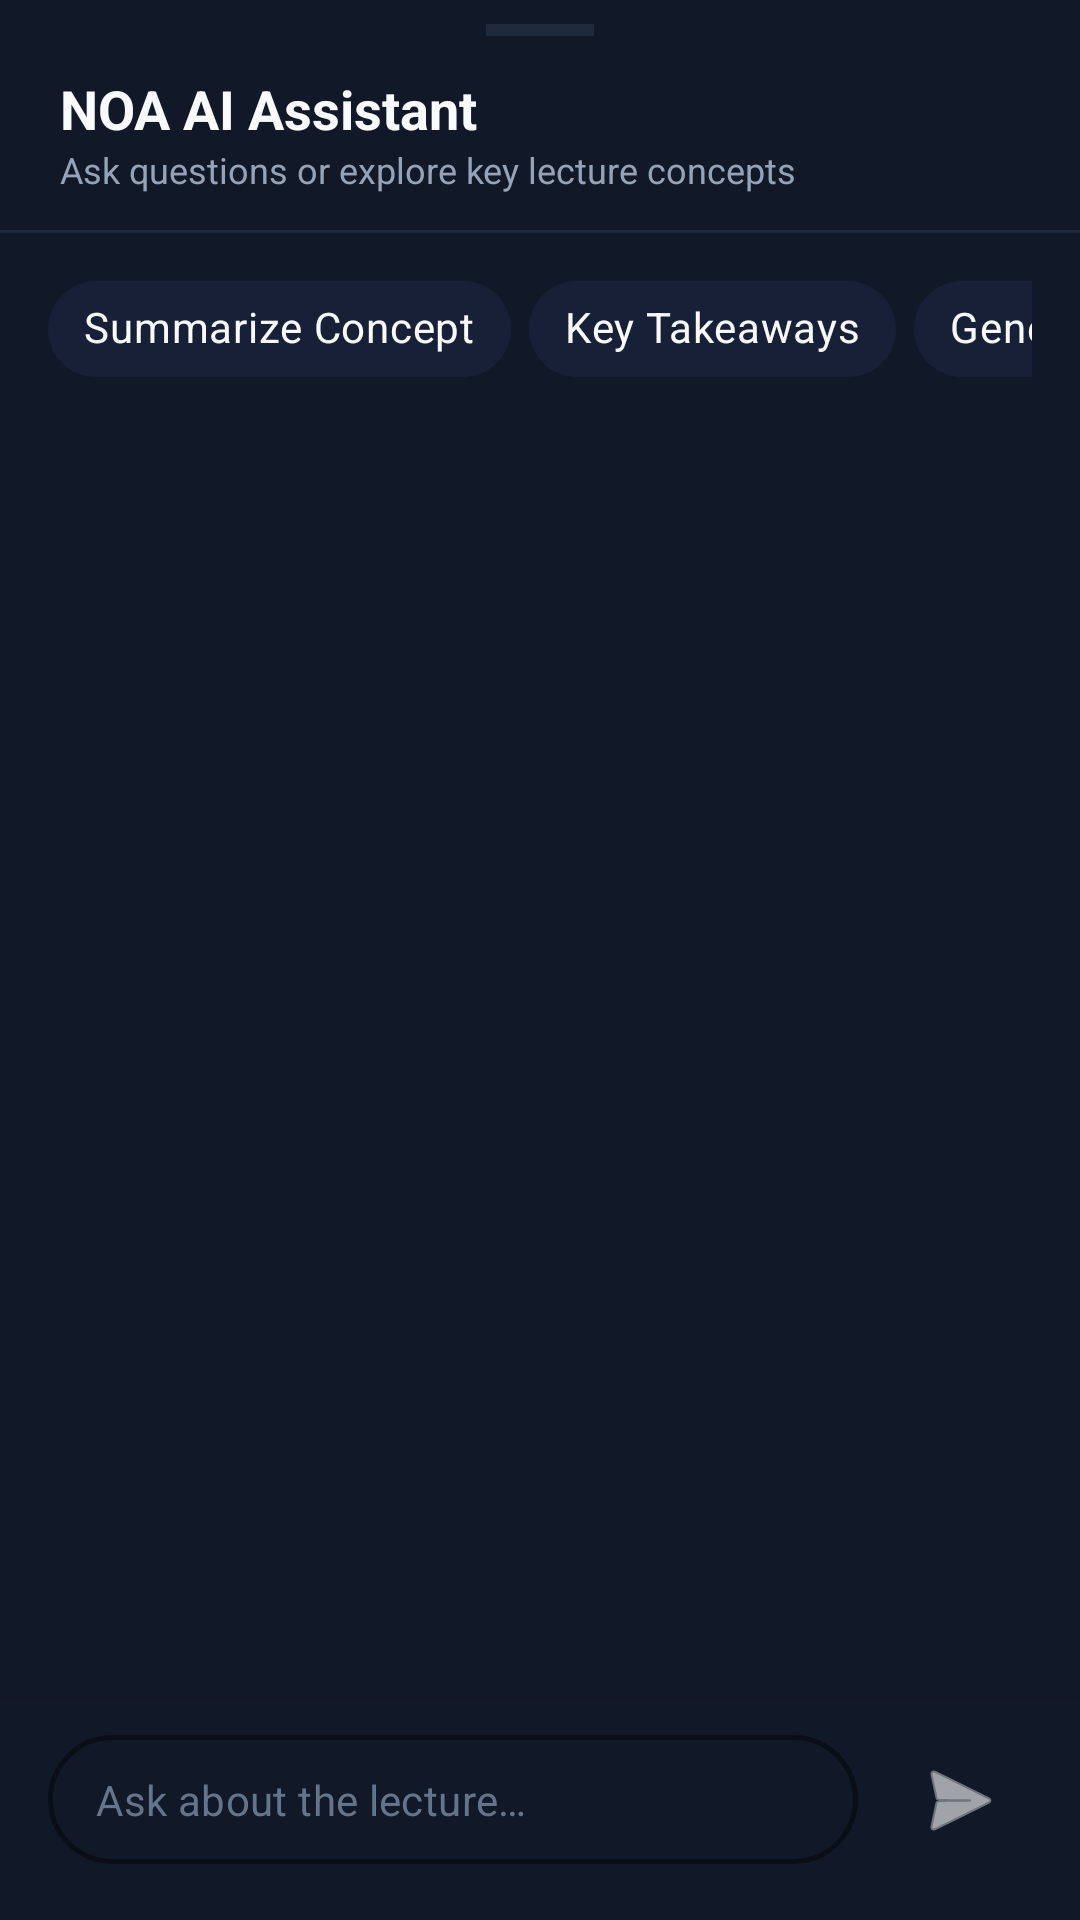

The Android layout XML behind this screen, and the referenced resources:
<!-- AndroidManifest.xml: application theme Theme.AILectureSummarizer -->
<!-- res/layout/dialog_chat_bottom_sheet.xml -->
<?xml version="1.0" encoding="utf-8"?>
<LinearLayout
    xmlns:android="http://schemas.android.com/apk/res/android"
    xmlns:app="http://schemas.android.com/apk/res-auto"
    android:layout_width="match_parent"
    android:layout_height="match_parent"
    android:orientation="vertical"
    android:background="@color/surface"
    android:paddingTop="8dp">

    
    <View
        android:id="@+id/dragHandle"
        android:layout_width="36dp"
        android:layout_height="4dp"
        android:layout_gravity="center_horizontal"
        android:layout_marginBottom="12dp"
        android:background="@color/divider" />

    
    <LinearLayout
        android:layout_width="match_parent"
        android:layout_height="wrap_content"
        android:orientation="vertical"
        android:paddingStart="20dp"
        android:paddingEnd="20dp"
        android:paddingBottom="12dp">

        <TextView
            android:id="@+id/tvChatTitle"
            android:layout_width="wrap_content"
            android:layout_height="wrap_content"
            android:text="NOA AI Assistant"
            android:textColor="@color/text_primary"
            android:textSize="18sp"
            android:textStyle="bold" />

        <TextView
            android:id="@+id/tvChatSubtitle"
            android:layout_width="wrap_content"
            android:layout_height="wrap_content"
            android:text="Ask questions or explore key lecture concepts"
            android:textColor="@color/text_secondary"
            android:textSize="12sp"
            android:ellipsize="end"
            android:maxLines="1" />

    </LinearLayout>

    <View
        android:layout_width="match_parent"
        android:layout_height="1dp"
        android:background="@color/divider" />

    
    <HorizontalScrollView
        android:layout_width="match_parent"
        android:layout_height="wrap_content"
        android:paddingStart="16dp"
        android:paddingEnd="16dp"
        android:paddingTop="8dp"
        android:paddingBottom="8dp"
        android:scrollbars="none">

        <LinearLayout
            android:layout_width="wrap_content"
            android:layout_height="wrap_content"
            android:orientation="horizontal">

            <com.google.android.material.chip.Chip
                android:id="@+id/chipPromptSummary"
                style="@style/Widget.MaterialComponents.Chip.Action"
                android:layout_width="wrap_content"
                android:layout_height="wrap_content"
                android:text="Summarize Concept"
                android:layout_marginEnd="6dp"
                app:chipBackgroundColor="@color/surface_variant"
                android:textColor="@color/text_primary" />

            <com.google.android.material.chip.Chip
                android:id="@+id/chipPromptKeyTakeaways"
                style="@style/Widget.MaterialComponents.Chip.Action"
                android:layout_width="wrap_content"
                android:layout_height="wrap_content"
                android:text="Key Takeaways"
                android:layout_marginEnd="6dp"
                app:chipBackgroundColor="@color/surface_variant"
                android:textColor="@color/text_primary" />

            <com.google.android.material.chip.Chip
                android:id="@+id/chipPromptExamPrep"
                style="@style/Widget.MaterialComponents.Chip.Action"
                android:layout_width="wrap_content"
                android:layout_height="wrap_content"
                android:text="Generate Practice Questions"
                android:layout_marginEnd="6dp"
                app:chipBackgroundColor="@color/surface_variant"
                android:textColor="@color/text_primary" />

        </LinearLayout>
    </HorizontalScrollView>

    
    <androidx.recyclerview.widget.RecyclerView
        android:id="@+id/rvChatMessages"
        android:layout_width="match_parent"
        android:layout_height="0dp"
        android:layout_weight="1"
        android:clipToPadding="false"
        android:overScrollMode="never"
        android:paddingStart="16dp"
        android:paddingEnd="16dp"
        android:paddingTop="8dp"
        android:paddingBottom="12dp" />

    
    <LinearLayout
        android:id="@+id/layoutInputBar"
        android:layout_width="match_parent"
        android:layout_height="wrap_content"
        android:orientation="horizontal"
        android:background="@color/surface"
        android:paddingStart="16dp"
        android:paddingEnd="16dp"
        android:paddingTop="10dp"
        android:paddingBottom="16dp"
        android:elevation="8dp"
        android:gravity="center_vertical">

        <com.google.android.material.textfield.TextInputLayout
            android:id="@+id/tilChatMessage"
            style="@style/Widget.MaterialComponents.TextInputLayout.OutlinedBox"
            android:layout_width="0dp"
            android:layout_height="wrap_content"
            android:layout_weight="1"
            android:layout_marginEnd="10dp"
            app:boxCornerRadiusBottomEnd="22dp"
            app:boxCornerRadiusBottomStart="22dp"
            app:boxCornerRadiusTopEnd="22dp"
            app:boxCornerRadiusTopStart="22dp"
            app:boxStrokeColor="@color/input_border"
            app:boxStrokeWidth="1.5dp"
            app:hintEnabled="false">

            <com.google.android.material.textfield.TextInputEditText
                android:id="@+id/etChatMessage"
                android:layout_width="match_parent"
                android:layout_height="wrap_content"
                android:hint="Ask about the lecture…"
                android:inputType="textShortMessage|textAutoCorrect|textCapSentences"
                android:maxLines="4"
                android:textColor="@color/text_primary"
                android:textColorHint="@color/text_hint"
                android:textSize="14sp"
                android:paddingTop="12dp"
                android:paddingBottom="12dp" />

        </com.google.android.material.textfield.TextInputLayout>

        <ImageButton
            android:id="@+id/btnSendChatMessage"
            android:layout_width="48dp"
            android:layout_height="48dp"
            android:layout_gravity="center_vertical"
            android:background="@drawable/gradient_button"
            android:contentDescription="Send Message"
            android:padding="12dp"
            android:src="@android:drawable/ic_menu_send"
            app:tint="@color/on_primary" />

    </LinearLayout>

</LinearLayout>
<!-- resources referenced by this layout -->
<resources>
  <color name="divider">#1E293B</color>
  <color name="input_border">#6366F1</color>
  <color name="on_primary">#FFFFFF</color>
  <color name="surface">#111827</color>
  <color name="surface_variant">#172036</color>
  <color name="text_hint">#64748B</color>
  <color name="text_primary">#F8FAFC</color>
  <color name="text_secondary">#94A3B8</color>
  <style name="Theme.AILectureSummarizer" parent="Theme.NoaAI" />
  <style name="Theme.NoaAI" parent="Theme.Material3.Light.NoActionBar">
          <item name="colorPrimary">@color/primary</item>
          <item name="colorPrimaryDark">@color/primary_dark</item>
          <item name="colorOnPrimary">@color/on_primary</item>
          <item name="colorSecondary">@color/secondary</item>
          <item name="colorOnSecondary">@color/on_secondary</item>
          <item name="android:colorBackground">@color/background</item>
          <item name="colorSurface">@color/surface</item>
          <item name="android:windowBackground">@color/background</item>
          <item name="android:statusBarColor">@color/background</item>
          <item name="android:navigationBarColor">@color/background</item>
      </style>
  <color name="primary">#6366F1</color>
  <color name="primary_dark">#4F46E5</color>
  <color name="secondary">#A855F7</color>
  <color name="on_secondary">#FFFFFF</color>
  <color name="background">#090D16</color>
</resources>
